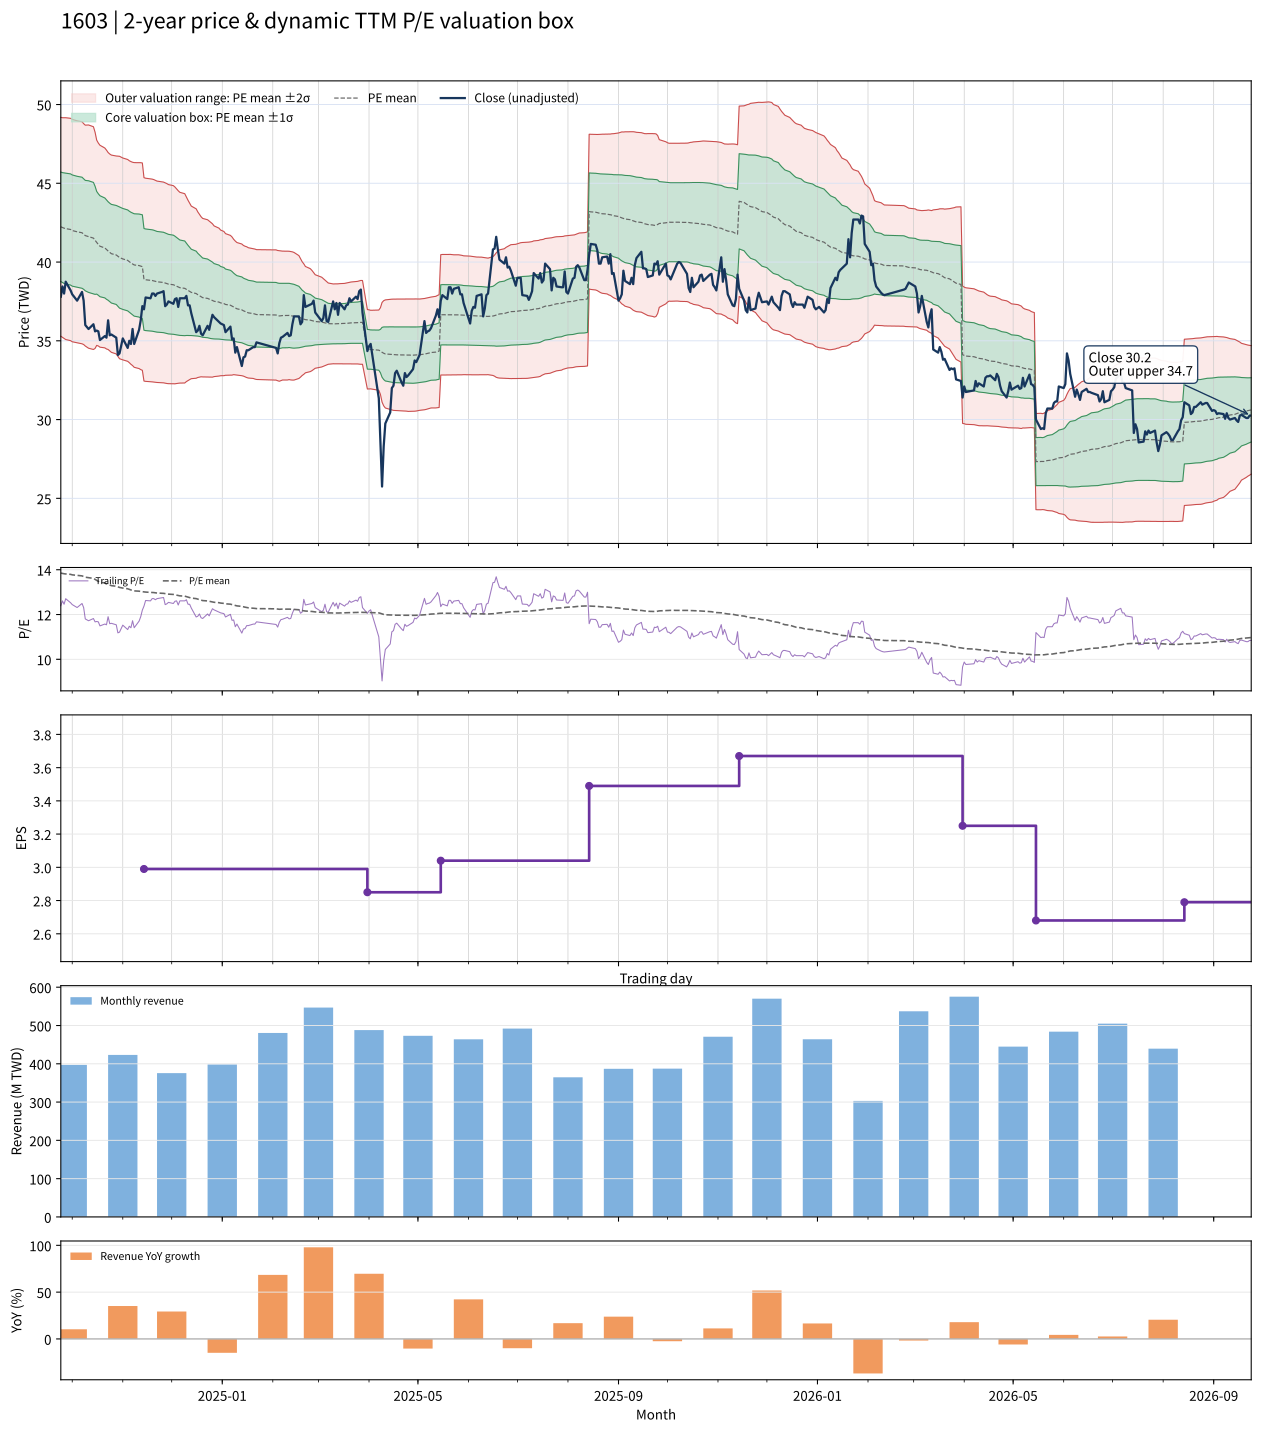

The table this chart was drawn from, first rows:
date, close, available_date, period_end, ttm_eps, pe, pe_mean, pe_std, price_m2, price_m1, price_mean, price_p1, price_p2, forward_eps, forward_pe, forward_pe_mean, forward_pe_std, forward_price_m2, forward_price_m1, forward_price_mean, forward_price_p1, forward_price_p2
2024-09-24, 37.8, 2024-08-14, 2024-06-30, 3.05, 12.39, 13.85, 1.139, 35.29, 38.76, 42.24, 45.71, 49.18, , , , , , , , , 
2024-09-25, 38.45, 2024-08-14, 2024-06-30, 3.05, 12.61, 13.83, 1.143, 35.22, 38.7, 42.19, 45.68, 49.16, , , , , , , , , 
2024-09-26, 38, 2024-08-14, 2024-06-30, 3.05, 12.46, 13.82, 1.15, 35.14, 38.64, 42.15, 45.66, 49.16, , , , , , , , , 
2024-09-27, 38.75, 2024-08-14, 2024-06-30, 3.05, 12.7, 13.81, 1.154, 35.08, 38.6, 42.12, 45.64, 49.16, , , , , , , , , 
2024-09-30, 38.2, 2024-08-14, 2024-06-30, 3.05, 12.52, 13.79, 1.157, 35.01, 38.54, 42.07, 45.6, 49.12, , , , , , , , , 
2024-10-01, 37.95, 2024-08-14, 2024-06-30, 3.05, 12.44, 13.77, 1.157, 34.94, 38.47, 42, 45.53, 49.06, , , , , , , , , 
2024-10-04, 37.55, 2024-08-14, 2024-06-30, 3.05, 12.31, 13.74, 1.155, 34.88, 38.4, 41.92, 45.44, 48.97, , , , , , , , , 
2024-10-07, 38.1, 2024-08-14, 2024-06-30, 3.05, 12.49, 13.72, 1.156, 34.81, 38.33, 41.86, 45.38, 48.91, , , , , , , , , 
2024-10-08, 37.55, 2024-08-14, 2024-06-30, 3.05, 12.31, 13.7, 1.149, 34.76, 38.27, 41.78, 45.28, 48.79, , , , , , , , , 
2024-10-09, 36, 2024-08-14, 2024-06-30, 3.05, 11.8, 13.67, 1.149, 34.67, 38.17, 41.68, 45.18, 48.69, , , , , , , , , 
2024-10-11, 35.75, 2024-08-14, 2024-06-30, 3.05, 11.72, 13.64, 1.162, 34.53, 38.07, 41.62, 45.16, 48.7, , , , , , , , , 
2024-10-14, 36.05, 2024-08-14, 2024-06-30, 3.05, 11.82, 13.61, 1.159, 34.45, 37.98, 41.52, 45.05, 48.59, , , , , , , , , 
2024-10-15, 35.6, 2024-08-14, 2024-06-30, 3.05, 11.67, 13.57, 1.125, 34.52, 37.95, 41.38, 44.81, 48.24, , , , , , , , , 
2024-10-16, 35.65, 2024-08-14, 2024-06-30, 3.05, 11.69, 13.52, 1.068, 34.71, 37.97, 41.22, 44.48, 47.74, , , , , , , , , 
2024-10-17, 35.6, 2024-08-14, 2024-06-30, 3.05, 11.67, 13.48, 1.056, 34.67, 37.89, 41.11, 44.33, 47.55, , , , , , , , , 
2024-10-18, 35.05, 2024-08-14, 2024-06-30, 3.05, 11.49, 13.44, 1.051, 34.6, 37.8, 41, 44.21, 47.41, , , , , , , , , 
2024-10-21, 35.3, 2024-08-14, 2024-06-30, 3.05, 11.57, 13.41, 1.04, 34.55, 37.72, 40.89, 44.07, 47.24, , , , , , , , , 
2024-10-22, 35.2, 2024-08-14, 2024-06-30, 3.05, 11.54, 13.37, 1.035, 34.48, 37.64, 40.79, 43.95, 47.1, , , , , , , , , 
2024-10-23, 36.3, 2024-08-14, 2024-06-30, 3.05, 11.9, 13.34, 1.025, 34.45, 37.58, 40.7, 43.83, 46.95, , , , , , , , , 
2024-10-24, 35.35, 2024-08-14, 2024-06-30, 3.05, 11.59, 13.32, 1.024, 34.37, 37.49, 40.61, 43.73, 46.86, , , , , , , , , 
2024-10-25, 35.4, 2024-08-14, 2024-06-30, 3.05, 11.61, 13.29, 1.026, 34.27, 37.4, 40.53, 43.66, 46.79, , , , , , , , , 
2024-10-28, 35.2, 2024-08-14, 2024-06-30, 3.05, 11.54, 13.26, 1.03, 34.17, 37.31, 40.45, 43.59, 46.73, , , , , , , , , 
2024-10-29, 34.1, 2024-08-14, 2024-06-30, 3.05, 11.18, 13.24, 1.042, 34.01, 37.19, 40.37, 43.55, 46.72, , , , , , , , , 
2024-10-30, 34.2, 2024-08-14, 2024-06-30, 3.05, 11.21, 13.21, 1.053, 33.86, 37.08, 40.29, 43.5, 46.71, , , , , , , , , 
2024-11-01, 35.15, 2024-08-14, 2024-06-30, 3.05, 11.52, 13.18, 1.05, 33.79, 36.99, 40.2, 43.4, 46.61, , , , , , , , , 
2024-11-04, 34.55, 2024-08-14, 2024-06-30, 3.05, 11.33, 13.15, 1.05, 33.7, 36.9, 40.1, 43.31, 46.51, , , , , , , , , 
2024-11-05, 35, 2024-08-14, 2024-06-30, 3.05, 11.48, 13.12, 1.051, 33.61, 36.82, 40.02, 43.23, 46.43, , , , , , , , , 
2024-11-06, 34.8, 2024-08-14, 2024-06-30, 3.05, 11.41, 13.1, 1.055, 33.51, 36.73, 39.94, 43.16, 46.38, , , , , , , , , 
2024-11-07, 35.75, 2024-08-14, 2024-06-30, 3.05, 11.72, 13.08, 1.058, 33.43, 36.66, 39.88, 43.11, 46.33, , , , , , , , , 
2024-11-08, 34.8, 2024-08-14, 2024-06-30, 3.05, 11.41, 13.05, 1.065, 33.32, 36.57, 39.82, 43.06, 46.31, , , , , , , , , 
2024-11-11, 35.7, 2024-08-14, 2024-06-30, 3.05, 11.7, 13.04, 1.072, 33.24, 36.51, 39.78, 43.05, 46.32, , , , , , , , , 
2024-11-12, 36.3, 2024-08-14, 2024-06-30, 3.05, 11.9, 13.03, 1.077, 33.17, 36.46, 39.74, 43.02, 46.31, , , , , , , , , 
2024-11-13, 37.2, 2024-08-14, 2024-06-30, 3.05, 12.2, 13.02, 1.079, 33.13, 36.42, 39.71, 43, 46.29, , , , , , , , , 
2024-11-14, 37, 2024-11-14, 2024-09-30, 2.99, 12.37, 13.01, 1.079, 32.44, 35.67, 38.9, 42.13, 45.35, , , , , , , , , 
2024-11-15, 37.75, 2024-11-14, 2024-09-30, 2.99, 12.63, 13, 1.078, 32.43, 35.65, 38.87, 42.1, 45.32, , , , , , , , , 
2024-11-18, 37.7, 2024-11-14, 2024-09-30, 2.99, 12.61, 12.99, 1.076, 32.41, 35.63, 38.84, 42.06, 45.28, , , , , , , , , 
2024-11-19, 38, 2024-11-14, 2024-09-30, 2.99, 12.71, 12.99, 1.076, 32.39, 35.61, 38.83, 42.05, 45.26, , , , , , , , , 
2024-11-20, 38, 2024-11-14, 2024-09-30, 2.99, 12.71, 12.98, 1.075, 32.38, 35.59, 38.81, 42.02, 45.23, , , , , , , , , 
2024-11-21, 37.85, 2024-11-14, 2024-09-30, 2.99, 12.66, 12.97, 1.072, 32.37, 35.57, 38.78, 41.98, 45.19, , , , , , , , , 
2024-11-22, 38, 2024-11-14, 2024-09-30, 2.99, 12.71, 12.96, 1.069, 32.35, 35.55, 38.75, 41.94, 45.14, , , , , , , , , 
2024-11-25, 38.1, 2024-11-14, 2024-09-30, 2.99, 12.74, 12.95, 1.066, 32.34, 35.53, 38.72, 41.91, 45.1, , , , , , , , , 
2024-11-26, 38.15, 2024-11-14, 2024-09-30, 2.99, 12.76, 12.94, 1.065, 32.33, 35.52, 38.7, 41.89, 45.07, , , , , , , , , 
2024-11-27, 37.2, 2024-11-14, 2024-09-30, 2.99, 12.44, 12.93, 1.063, 32.31, 35.49, 38.67, 41.85, 45.03, , , , , , , , , 
2024-11-28, 37.3, 2024-11-14, 2024-09-30, 2.99, 12.47, 12.92, 1.061, 32.29, 35.46, 38.64, 41.81, 44.98, , , , , , , , , 
2024-11-29, 37.5, 2024-11-14, 2024-09-30, 2.99, 12.54, 12.91, 1.057, 32.28, 35.44, 38.6, 41.76, 44.92, , , , , , , , , 
2024-12-02, 37.35, 2024-11-14, 2024-09-30, 2.99, 12.49, 12.9, 1.052, 32.27, 35.41, 38.56, 41.71, 44.85, , , , , , , , , 
2024-12-03, 37.65, 2024-11-14, 2024-09-30, 2.99, 12.59, 12.88, 1.044, 32.27, 35.39, 38.52, 41.64, 44.76, , , , , , , , , 
2024-12-04, 37.7, 2024-11-14, 2024-09-30, 2.99, 12.61, 12.87, 1.033, 32.29, 35.38, 38.47, 41.56, 44.64, , , , , , , , , 
2024-12-05, 37.15, 2024-11-14, 2024-09-30, 2.99, 12.42, 12.85, 1.022, 32.3, 35.36, 38.41, 41.47, 44.52, , , , , , , , , 
2024-12-06, 37.7, 2024-11-14, 2024-09-30, 2.99, 12.61, 12.83, 1.013, 32.32, 35.34, 38.37, 41.4, 44.43, , , , , , , , , 
2024-12-09, 37.7, 2024-11-14, 2024-09-30, 2.99, 12.61, 12.82, 1.005, 32.32, 35.33, 38.33, 41.34, 44.34, , , , , , , , , 
2024-12-10, 37.85, 2024-11-14, 2024-09-30, 2.99, 12.66, 12.8, 0.979, 32.41, 35.34, 38.27, 41.19, 44.12, , , , , , , , , 
2024-12-11, 37.25, 2024-11-14, 2024-09-30, 2.99, 12.46, 12.78, 0.9567, 32.48, 35.34, 38.2, 41.06, 43.92, , , , , , , , , 
2024-12-12, 37.25, 2024-11-14, 2024-09-30, 2.99, 12.46, 12.76, 0.9368, 32.54, 35.34, 38.14, 40.94, 43.74, , , , , , , , , 
2024-12-13, 36.75, 2024-11-14, 2024-09-30, 2.99, 12.29, 12.73, 0.9162, 32.59, 35.33, 38.07, 40.81, 43.55, , , , , , , , , 
2024-12-16, 35.55, 2024-11-14, 2024-09-30, 2.99, 11.89, 12.71, 0.8992, 32.62, 35.31, 38, 40.69, 43.38, , , , , , , , , 
2024-12-17, 35.65, 2024-11-14, 2024-09-30, 2.99, 11.92, 12.68, 0.8789, 32.67, 35.3, 37.93, 40.55, 43.18, , , , , , , , , 
2024-12-18, 35.95, 2024-11-14, 2024-09-30, 2.99, 12.02, 12.66, 0.8648, 32.69, 35.28, 37.86, 40.45, 43.04, , , , , , , , , 
2024-12-19, 35.45, 2024-11-14, 2024-09-30, 2.99, 11.86, 12.64, 0.8496, 32.72, 35.26, 37.8, 40.34, 42.88, , , , , , , , , 
2024-12-20, 35.35, 2024-11-14, 2024-09-30, 2.99, 11.82, 12.62, 0.8411, 32.71, 35.22, 37.74, 40.25, 42.77, , , , , , , , , 
... 427 more rows
